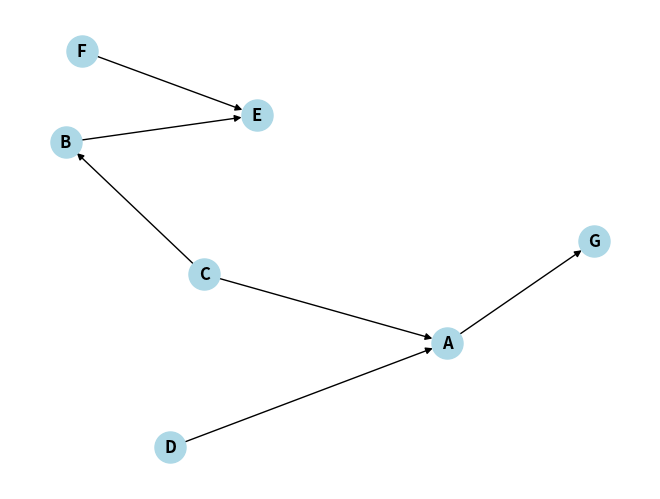

Here is the Python script that generated this plot:
#%%
import networkx as nx
import matplotlib.pyplot as plt

model = nx.DiGraph([
    ("C", "A"),
    ("C", "B"),
    ("D", "A"),
    ("B", "E"),
    ("F", "E"),
    ("A", "G")
])

pos = nx.spring_layout(model, seed=23)
nx.draw(model, pos=pos, with_labels=True, node_color='lightblue', font_weight='bold', node_size=500)
plt.show()

#%%
# 충돌부 구조
print("---------\n충돌부 구조\n---------")
print("Are D and C dependent?")
print(not(nx.is_d_separator(model, {"D"}, {"C"}, set())), "\n")

print("Are D and C dependent given A?")
print(not(nx.is_d_separator(model, {"D"}, {"C"}, {"A"})), "\n")

print("Are D and C dependent given G?")
print(not(nx.is_d_separator(model, {"D"}, {"C"}, {"G"})), "\n")

#%%
# 사슬 구조
print("---------\n사슬 구조\n---------")
print("Are G and D dependent?")
print(not(nx.is_d_separator(model, {"G"}, {"D"}, set())), "\n")

print("Are G and D dependent given A?")
print(not(nx.is_d_separator(model, {"G"}, {"D"}, {"A"})), "\n")

#%%
# 분기 구조
print("---------\n분기 구조\n---------")
print("Are A and B dependent?")
print(not(nx.is_d_separator(model, {"A"}, {"B"}, set())), "\n")

print("Are A and B dependent given C?")
print(not(nx.is_d_separator(model, {"A"}, {"B"}, {"C"})), "\n")
